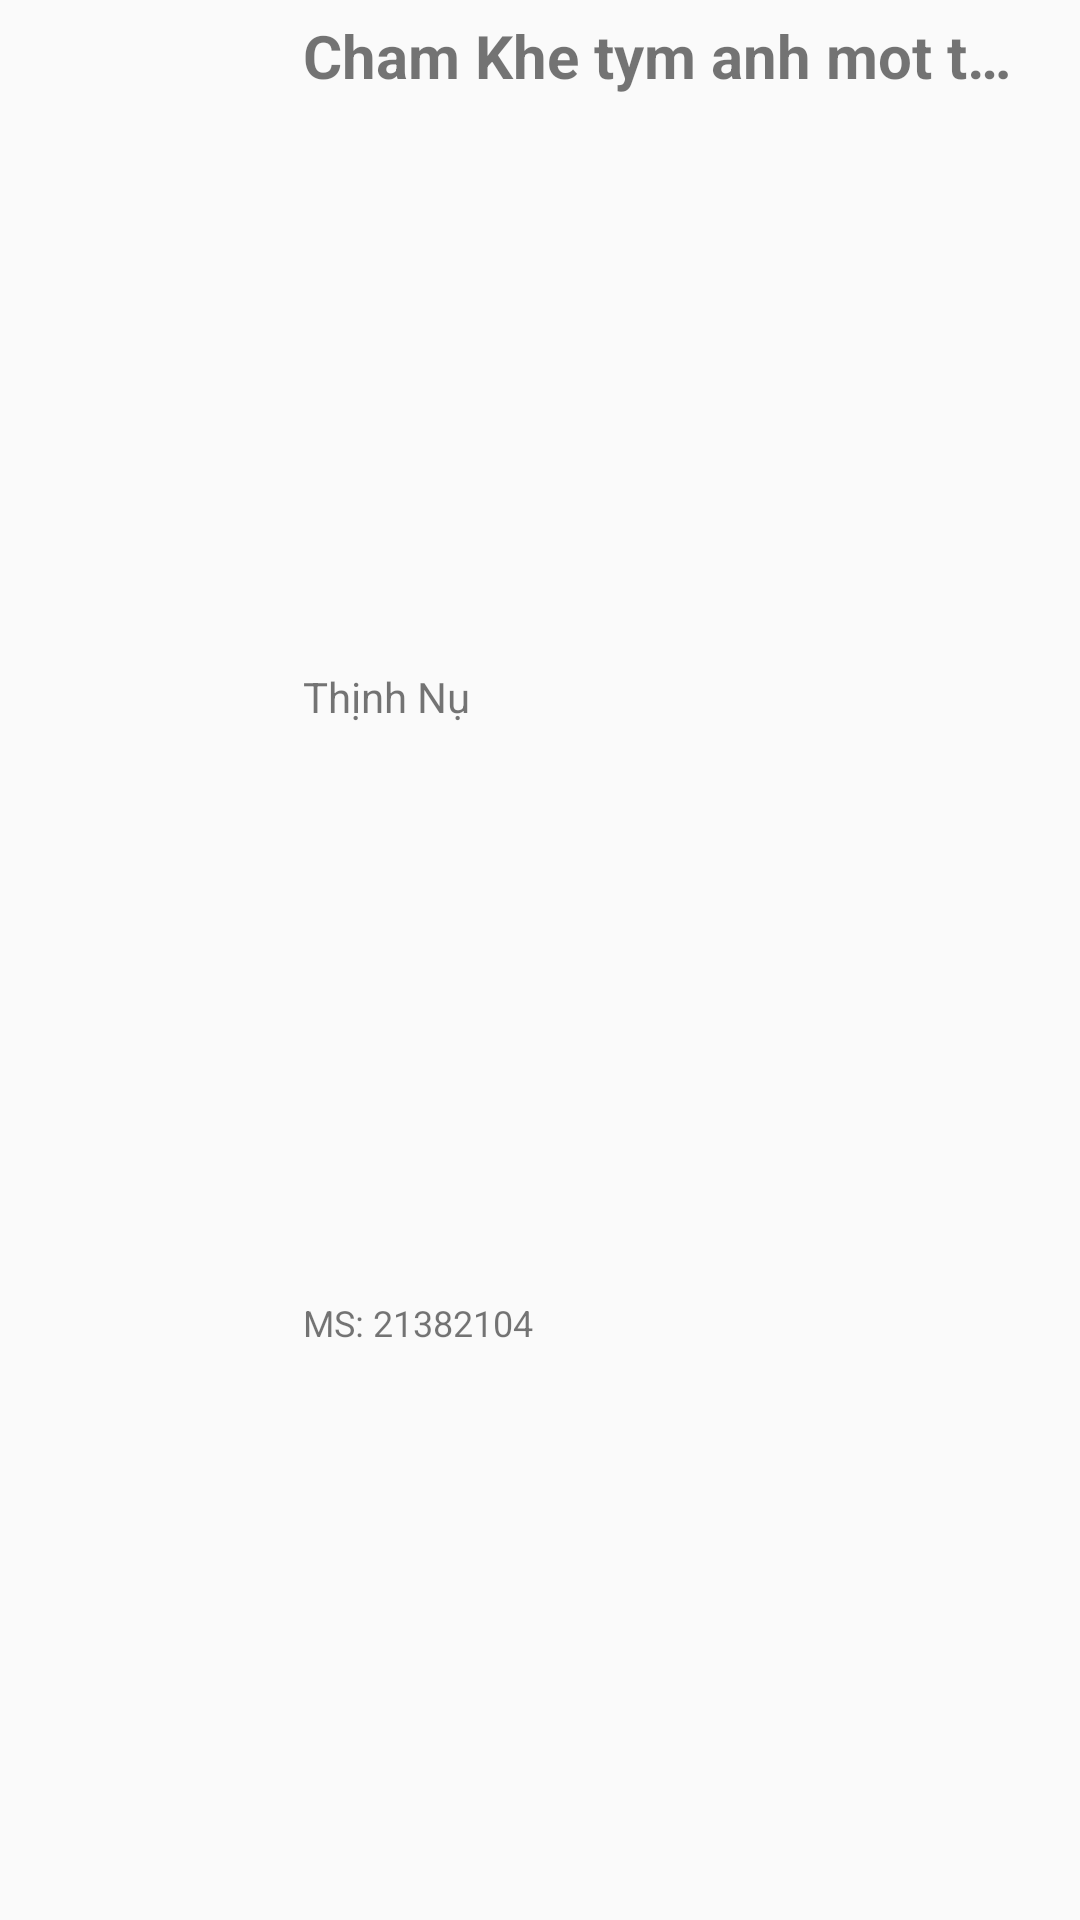

Here is an Android app screen rendered from its layout file. Give the layout XML and the strings, colors and styles it references.
<!-- AndroidManifest.xml: application theme AppTheme -->
<!-- res/layout/record_view_holder.xml -->
<?xml version="1.0" encoding="utf-8"?>
<LinearLayout xmlns:android="http://schemas.android.com/apk/res/android"
              xmlns:app="http://schemas.android.com/apk/res-auto" xmlns:tools="http://schemas.android.com/tools"
              android:layout_width="match_parent"
              android:layout_height="wrap_content" android:orientation="vertical"
>


    <LinearLayout
            android:layout_width="match_parent"
            android:layout_height="match_parent"
            android:paddingLeft="16dp"
            android:paddingRight="16dp"
            android:orientation="horizontal" android:id="@+id/record_content_linear_layout">

        <ImageView
                android:layout_width="160dp"
                android:layout_height="90dp" app:srcCompat="@mipmap/ic_launcher"
                android:id="@+id/record_image_view"
                android:layout_gravity="start|center"
                android:layout_marginRight="10dp"

                android:layout_weight="1"/>
        <LinearLayout
                android:orientation="horizontal"
                android:layout_width="match_parent"
                android:layout_height="match_parent" android:layout_weight="1">
            <LinearLayout
                    android:orientation="vertical"
                    android:layout_width="match_parent"
                    android:layout_marginTop="5dp"
                    android:layout_height="match_parent" android:layout_weight="1">
                <TextView
                        android:text="Cham Khe tym anh mot trut hoy"
                        android:ellipsize="end"
                        android:singleLine="true"
                        android:layout_width="match_parent"
                        android:layout_height="wrap_content" android:id="@+id/record_song_name_text_view"
                        android:layout_weight="1"
                        android:textSize="20sp" android:textStyle="bold"/>
                <TextView
                        android:text="Thịnh Nụ"
                        android:ellipsize="end"
                        android:singleLine="true"
                        android:layout_width="match_parent"
                        android:layout_height="wrap_content"
                        android:id="@+id/record_duration_text_view"
                        android:layout_weight="1"
                        app:layout_constraintEnd_toEndOf="parent"
                        android:layout_marginEnd="8dp"
                        app:layout_constraintTop_toTopOf="parent"
                        app:layout_constraintStart_toEndOf="@+id/record_image_view"/>
                <TextView
                        android:text="MS: 21382104"
                        android:ellipsize="end"
                        android:singleLine="true"
                        android:layout_width="match_parent"
                        android:layout_height="wrap_content" android:id="@+id/record_user_name_text_view"
                        android:layout_weight="1" android:textSize="12sp"/>
            </LinearLayout>
        </LinearLayout>
    </LinearLayout>
</LinearLayout>
<!-- resources referenced by this layout -->
<resources>
  <style name="AppTheme" parent="Theme.AppCompat.Light.DarkActionBar">
          
          <item name="colorPrimary">@color/colorPrimary</item>
          <item name="colorPrimaryDark">@color/colorPrimaryDark</item>
          <item name="colorAccent">@color/colorAccent</item>
      </style>
  <color name="colorPrimary">#03A9F4</color>
  <color name="colorPrimaryDark">#009CC9</color>
  <color name="colorAccent">#E88B57</color>
</resources>
